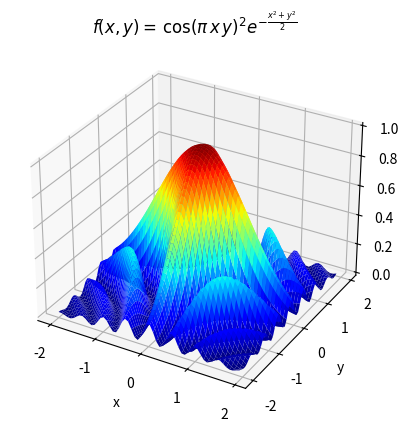

Source code (Python):
## Example/template of surface plot of two variables, f=f(x,y).
## The surface plot can have orientation, color maps, color bar, etc, and 
## be saved to a (PNG) file.
## Look at MatPlotLib documentation for more details about 'plot_surface' :
## http://matplotlib.sourceforge.net/mpl_toolkits/mplot3d/tutorial.html#surface-plots
## Author : Roberto Colistete Jr.
#
## NumPy and MatPlotLib are loaded :
from mpl_toolkits.mplot3d import Axes3D
from pylab import *
##############################################################################
## Personalize your plot parameters here.
## x values from xi to xf with numx points being sampled :
xi = -2.0; xf = 2.0; numx = 60
## y values from yi to yf with numy points being sampled :
yi = -2.0; yf = 2.0; numy = 60
## z = f(x,y), just change the expression after 'return' :
def f(x,y):
     return (cos(pi*x*y)**2)*exp(-(x**2+y**2)/2)
## Surface 3D orientation in azimuth and elevation(degree units). 
## Use 'None' for the default 
surfaceazim = None
surfaceelev = None
#surfaceazim = 120
#surfaceelev = 40
## Line width in points, 0.0 to make the lines invisible over the surface :
linewidthpt = 0.0
## Option (True/False) to use color map :
surfacecolormapflag = True
## If 'surfacecolormapflag' is True, then color map (type after 'cm.') can be 
## jet, gray, binary, spectral, hsv, hot, cool, cooper, bone, autumn, winter, 
## summer, spring, etc. Look at : 
## http://www.scipy.org/Cookbook/Matplotlib/Show_colormaps 
# surfacecolormap = cm.gray
surfacecolormap = cm.jet
## If 'surfacecolormapflag' is False then the same color will be used for all 
## vectors. Color : r (red), g (green), b (blue), k (black), etc.
surfacesamecolor = 'r'
## Option (True/False) to show color bar of the surface plot :
surfacebarflag = False
## Labels for x and y axis :
xlabeltext = r'x'; ylabeltext = r'y'
## Plot title, here including TeX expressions (inside '$') :
titletext = r'$f(x,y)=\,\cos(\pi\,x\,y)^2 e^{-\frac{x^2+y^2}{2}}$'
## Name of the file where the plot is saved (in current directory).
## Possible extensions : png, pdf, ps, eps and svg :
plotfilename = 'surfacefxy.png'
##############################################################################
# Don't change the code below
fig = plt.figure()
if  (surfaceazim == None) or (surfaceelev== None):
    ax = fig.add_subplot(111, projection='3d')
else:
    ax = fig.add_subplot(111, projection='3d', azim = surfaceazim, elev = surfaceelev)
x = arange(xi, xf, (xf-xi)/(numx-1))
y = arange(yi, yf, (yf-yi)/(numy-1))
X,Y = meshgrid(x, y)
Z = f(X,Y)
if surfacecolormapflag:
    surf = ax.plot_surface(X, Y, Z, rstride=1, cstride=1, cmap=surfacecolormap, \
                           linewidth=linewidthpt, antialiased=True)
else:
    surf = ax.plot_surface(X, Y, Z, rstride=1, cstride=1, color=surfacesamecolor, \
                           linewidth=linewidthpt, antialiased=True)
if surfacebarflag:
    ax.w_zaxis.set_major_locator(LinearLocator(10))
    ax.w_zaxis.set_major_formatter(FormatStrFormatter('%.03f'))
    fig.colorbar(surf, shrink=0.5, aspect=6)
xlabel(xlabeltext); ylabel(ylabeltext); title(titletext)
## To show instead of saving the plot, just use 'show()' :
#show()
savefig(plotfilename)

